Run: headless pygame with SDL's dummy video driver; simulated clock (each Clock.tick advances the game by its frame time, no real sleeping); random seed 0; keys injected as events and as key.get_pressed() state; no mouse input.
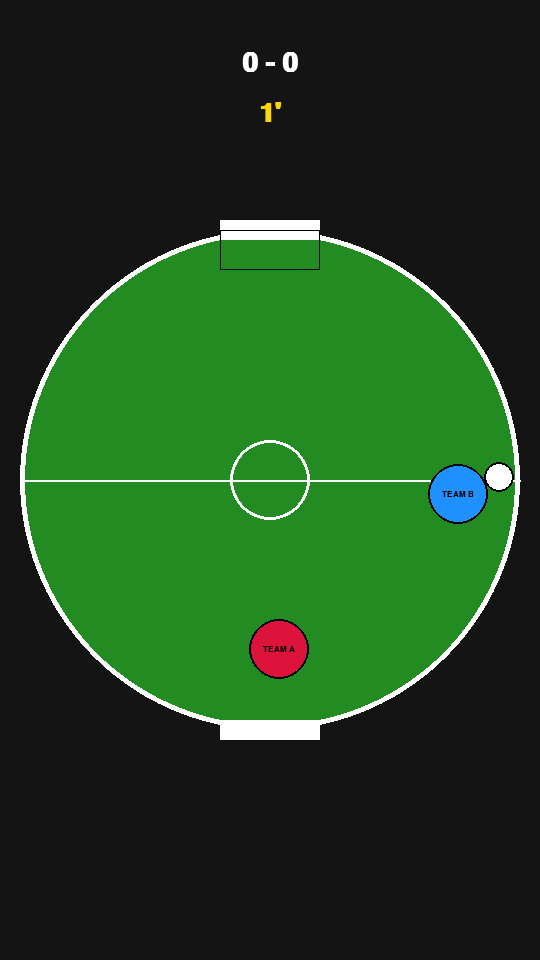
Frame 1 of 4 · flips 1–60 · no input
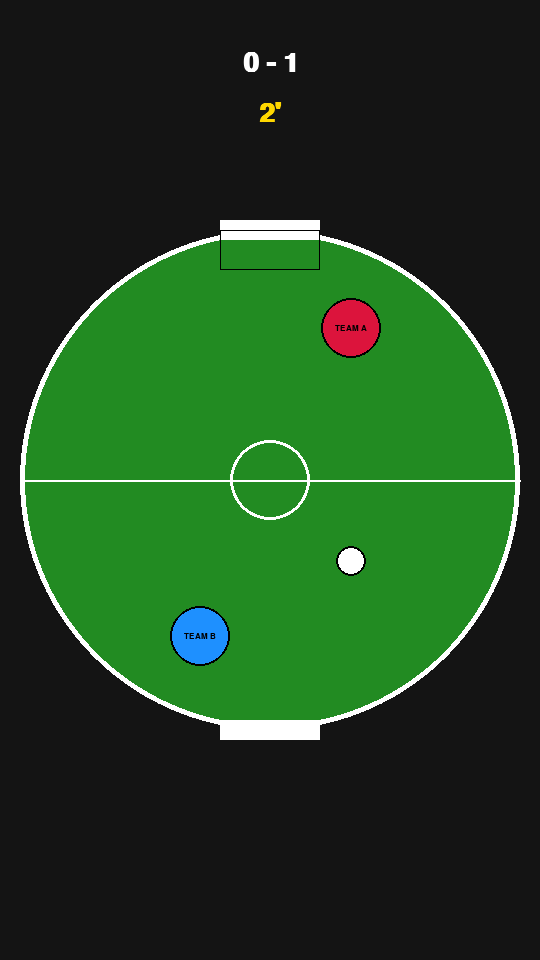
Frame 2 of 4 · flips 61–180 · tapped SPACE, RETURN · held RIGHT (→), D
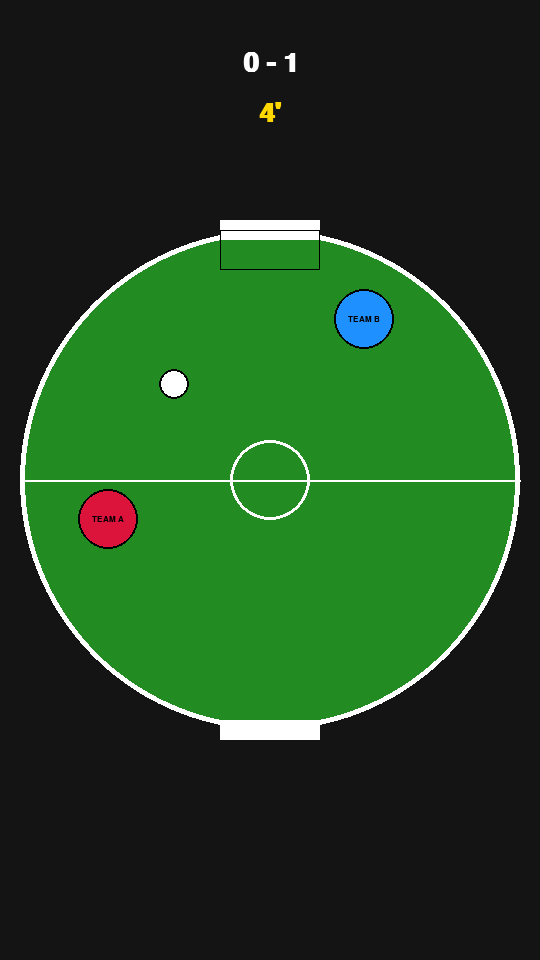
Frame 3 of 4 · flips 181–300 · held DOWN (↓), S
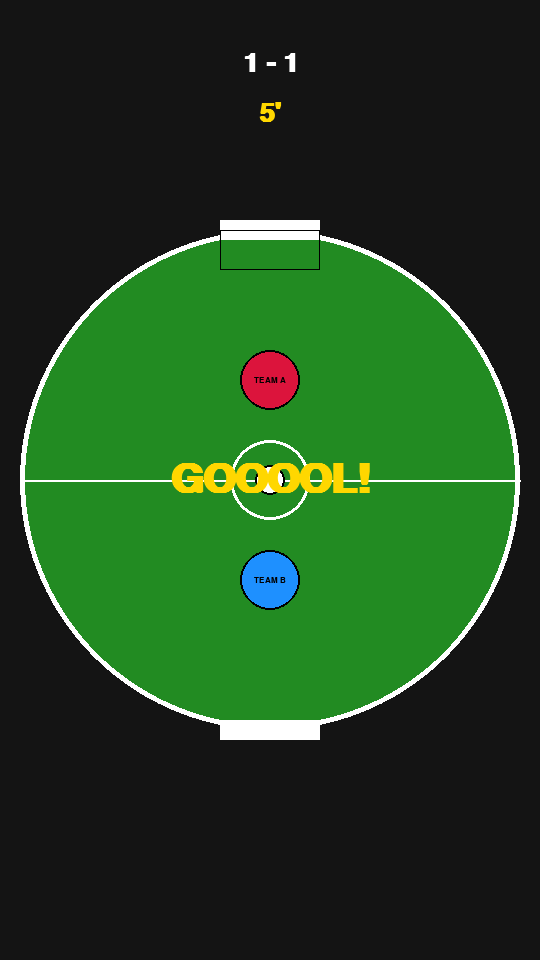
Frame 4 of 4 · flips 301–420 · held LEFT (←), A, UP (↑), W

The pygame program that drew these frames:

import pygame
import math
import random

# --- CONFIGURATION & PARAMETERS ---
WIDTH, HEIGHT = 540, 960  # Portrait mode
FPS = 60

# Colors
GREEN_FIELD = (34, 139, 34)
WHITE = (255, 255, 255)
BLACK = (0, 0, 0)
RED = (220, 20, 60)
BLUE = (30, 144, 255)
YELLOW = (255, 215, 0)

# Physics Parameters
FRICTION = 0.995        # Slows down objects slightly every frame (1.0 = no friction)
ELASTICITY = 0.8        # Bounciness of collisions
PLAYER_SPEED = 0.2      # How fast players accelerate
MAX_SPEED = 12          # Speed limit to prevent glitching

# Dimensions
CENTER = (WIDTH // 2, HEIGHT // 2)
ARENA_RADIUS = 250
GOAL_WIDTH = 100
BALL_RADIUS = 15
PLAYER_RADIUS = 30

# --- PHYSICS ENGINE ---
class PhysicsObject:
    def __init__(self, x, y, radius, mass, color, label=""):
        self.x = x
        self.y = y
        self.vx = random.choice([-5, 5])
        self.vy = random.choice([-5, 5])
        self.radius = radius
        self.mass = mass
        self.color = color
        self.label = label

    def move(self):
        # Update position
        self.x += self.vx
        self.y += self.vy

        # Friction
        self.vx *= FRICTION
        self.vy *= FRICTION

    def draw(self, screen):
        # Draw circle
        pygame.draw.circle(screen, self.color, (int(self.x), int(self.y)), self.radius)
        # Draw border
        pygame.draw.circle(screen, BLACK, (int(self.x), int(self.y)), self.radius, 2)
        # Draw Text/Logo Placeholder
        if self.label:
            font = pygame.font.SysFont("Arial", 12, bold=True)
            text = font.render(self.label, True, BLACK)
            text_rect = text.get_rect(center=(int(self.x), int(self.y)))
            screen.blit(text, text_rect)

    def check_wall_collision(self):
        # Distance from center of arena
        dx = self.x - CENTER[0]
        dy = self.y - CENTER[1]
        dist = math.hypot(dx, dy)

        # Check if touching the circular wall
        if dist + self.radius > ARENA_RADIUS:
            # 1. Calculate the Normal Vector (direction from wall to center)
            angle = math.atan2(dy, dx)
            
            # 2. Push object back inside to prevent sticking
            overlap = (dist + self.radius) - ARENA_RADIUS
            self.x -= math.cos(angle) * overlap
            self.y -= math.sin(angle) * overlap

            # 3. Reflect Velocity Vector (Bounce)
            # Formula: v_new = v - 2 * (v . n) * n
            nx = math.cos(angle)
            ny = math.sin(angle)
            
            dot_product = self.vx * nx + self.vy * ny
            
            self.vx -= 2 * dot_product * nx
            self.vy -= 2 * dot_product * ny
            
            # Apply energy loss (wall bounciness)
            self.vx *= ELASTICITY
            self.vy *= ELASTICITY

# --- GAME CLASS ---
class FootballSim:
    def __init__(self):
        pygame.init()
        self.screen = pygame.display.set_mode((WIDTH, HEIGHT))
        pygame.display.set_caption("Physics Football Sim")
        self.clock = pygame.time.Clock()
        self.font_score = pygame.font.SysFont("Arial", 40, bold=True)
        self.font_event = pygame.font.SysFont("Arial", 60, bold=True)

        self.reset_positions()
        
        # Game State
        self.score_team1 = 0
        self.score_team2 = 0
        self.match_time = 0
        self.goal_timer = 0 # For displaying "GOAL" text

    def reset_positions(self):
        # Create Entities
        self.ball = PhysicsObject(CENTER[0], CENTER[1], BALL_RADIUS, 1, WHITE)
        
        # Team 1 (Top - Red)
        self.p1 = PhysicsObject(CENTER[0], CENTER[1] - 100, PLAYER_RADIUS, 5, RED, "TEAM A")
        
        # Team 2 (Bottom - Blue)
        self.p2 = PhysicsObject(CENTER[0], CENTER[1] + 100, PLAYER_RADIUS, 5, BLUE, "TEAM B")
        
        self.players = [self.p1, self.p2]

    def handle_collisions(self):
        # Check collision between ball and players
        for p in self.players:
            dx = self.ball.x - p.x
            dy = self.ball.y - p.y
            dist = math.hypot(dx, dy)

            if dist < self.ball.radius + p.radius:
                # 1. Resolve Overlap (move them apart)
                angle = math.atan2(dy, dx)
                overlap = (self.ball.radius + p.radius) - dist
                
                # Move ball away (it's lighter)
                self.ball.x += math.cos(angle) * overlap
                self.ball.y += math.sin(angle) * overlap

                # 2. Elastic Collision Physics (Transfer Energy)
                # Simple approximation: Swap velocities roughly based on mass
                
                # Normal vector
                nx = dx / dist
                ny = dy / dist
                
                # Relative velocity
                dvx = self.ball.vx - p.vx
                dvy = self.ball.vy - p.vy
                
                # Impact speed
                impact_speed = dvx * nx + dvy * ny
                
                if impact_speed > 0: continue # Already moving apart
                
                # Apply impulse
                impulse = 2 * impact_speed / (self.ball.mass + p.mass)
                
                self.ball.vx -= impulse * p.mass * nx
                self.ball.vy -= impulse * p.mass * ny
                p.vx += impulse * self.ball.mass * nx
                p.vy += impulse * self.ball.mass * ny

    def ai_movement(self):
        # Simple AI: Accelerate towards the ball
        for p in self.players:
            dx = self.ball.x - p.x
            dy = self.ball.y - p.y
            angle = math.atan2(dy, dx)
            
            p.vx += math.cos(angle) * PLAYER_SPEED
            p.vy += math.sin(angle) * PLAYER_SPEED
            
            # Cap max speed
            speed = math.hypot(p.vx, p.vy)
            if speed > MAX_SPEED:
                scale = MAX_SPEED / speed
                p.vx *= scale
                p.vy *= scale

    def check_goal(self):
        # Goal Top (Team B scores)
        if self.ball.y < CENTER[1] - ARENA_RADIUS + BALL_RADIUS + 5:
            if abs(self.ball.x - CENTER[0]) < GOAL_WIDTH // 2:
                self.score_team2 += 1
                self.trigger_goal()

        # Goal Bottom (Team A scores)
        elif self.ball.y > CENTER[1] + ARENA_RADIUS - BALL_RADIUS - 5:
            if abs(self.ball.x - CENTER[0]) < GOAL_WIDTH // 2:
                self.score_team1 += 1
                self.trigger_goal()

    def trigger_goal(self):
        self.goal_timer = 60 # Show text for 1 second (60 frames)
        self.reset_positions()

    def draw_field(self):
        self.screen.fill((20, 20, 20)) # Dark Background
        
        # Draw Field Circle
        pygame.draw.circle(self.screen, GREEN_FIELD, CENTER, ARENA_RADIUS)
        pygame.draw.circle(self.screen, WHITE, CENTER, ARENA_RADIUS, 5) # Boundary Line
        
        # Draw Center Line & Circle
        pygame.draw.circle(self.screen, WHITE, CENTER, 40, 3)
        pygame.draw.line(self.screen, WHITE, (CENTER[0] - ARENA_RADIUS, CENTER[1]), (CENTER[0] + ARENA_RADIUS, CENTER[1]), 2)
        
        # Draw Goals
        # Top Goal
        pygame.draw.rect(self.screen, WHITE, (CENTER[0] - GOAL_WIDTH//2, CENTER[1] - ARENA_RADIUS - 10, GOAL_WIDTH, 20))
        pygame.draw.rect(self.screen, (0,0,0,50), (CENTER[0] - GOAL_WIDTH//2, CENTER[1] - ARENA_RADIUS, GOAL_WIDTH, 40), 1) # Net simulation
        
        # Bottom Goal
        pygame.draw.rect(self.screen, WHITE, (CENTER[0] - GOAL_WIDTH//2, CENTER[1] + ARENA_RADIUS - 10, GOAL_WIDTH, 20))

    def run(self):
        running = True
        while running:
            # 1. Event Handling
            for event in pygame.event.get():
                if event.type == pygame.QUIT:
                    running = False

            # 2. Physics & Logic
            if self.goal_timer > 0:
                self.goal_timer -= 1
            else:
                self.ai_movement()
                
                # Move entities
                self.ball.move()
                self.p1.move()
                self.p2.move()
                
                # Check Collisions
                self.ball.check_wall_collision()
                self.p1.check_wall_collision()
                self.p2.check_wall_collision()
                self.handle_collisions()
                
                # Check Goals
                self.check_goal()
                
                # Update Time
                self.match_time += 1

            # 3. Drawing
            self.draw_field()
            self.ball.draw(self.screen)
            self.p1.draw(self.screen)
            self.p2.draw(self.screen)

            # Draw UI (Scoreboard)
            score_text = self.font_score.render(f"{self.score_team1} - {self.score_team2}", True, WHITE)
            self.screen.blit(score_text, (CENTER[0] - score_text.get_width() // 2, 50))
            
            time_text = self.font_score.render(f"{self.match_time // 60}'", True, YELLOW)
            self.screen.blit(time_text, (CENTER[0] - time_text.get_width() // 2, 100))

            if self.goal_timer > 0:
                goal_text = self.font_event.render("GOOOOL!", True, YELLOW)
                self.screen.blit(goal_text, (CENTER[0] - goal_text.get_width() // 2, CENTER[1] - goal_text.get_height() // 2))

            pygame.display.flip()
            self.clock.tick(FPS)

        pygame.quit()

if __name__ == "__main__":
    sim = FootballSim()
    sim.run()
